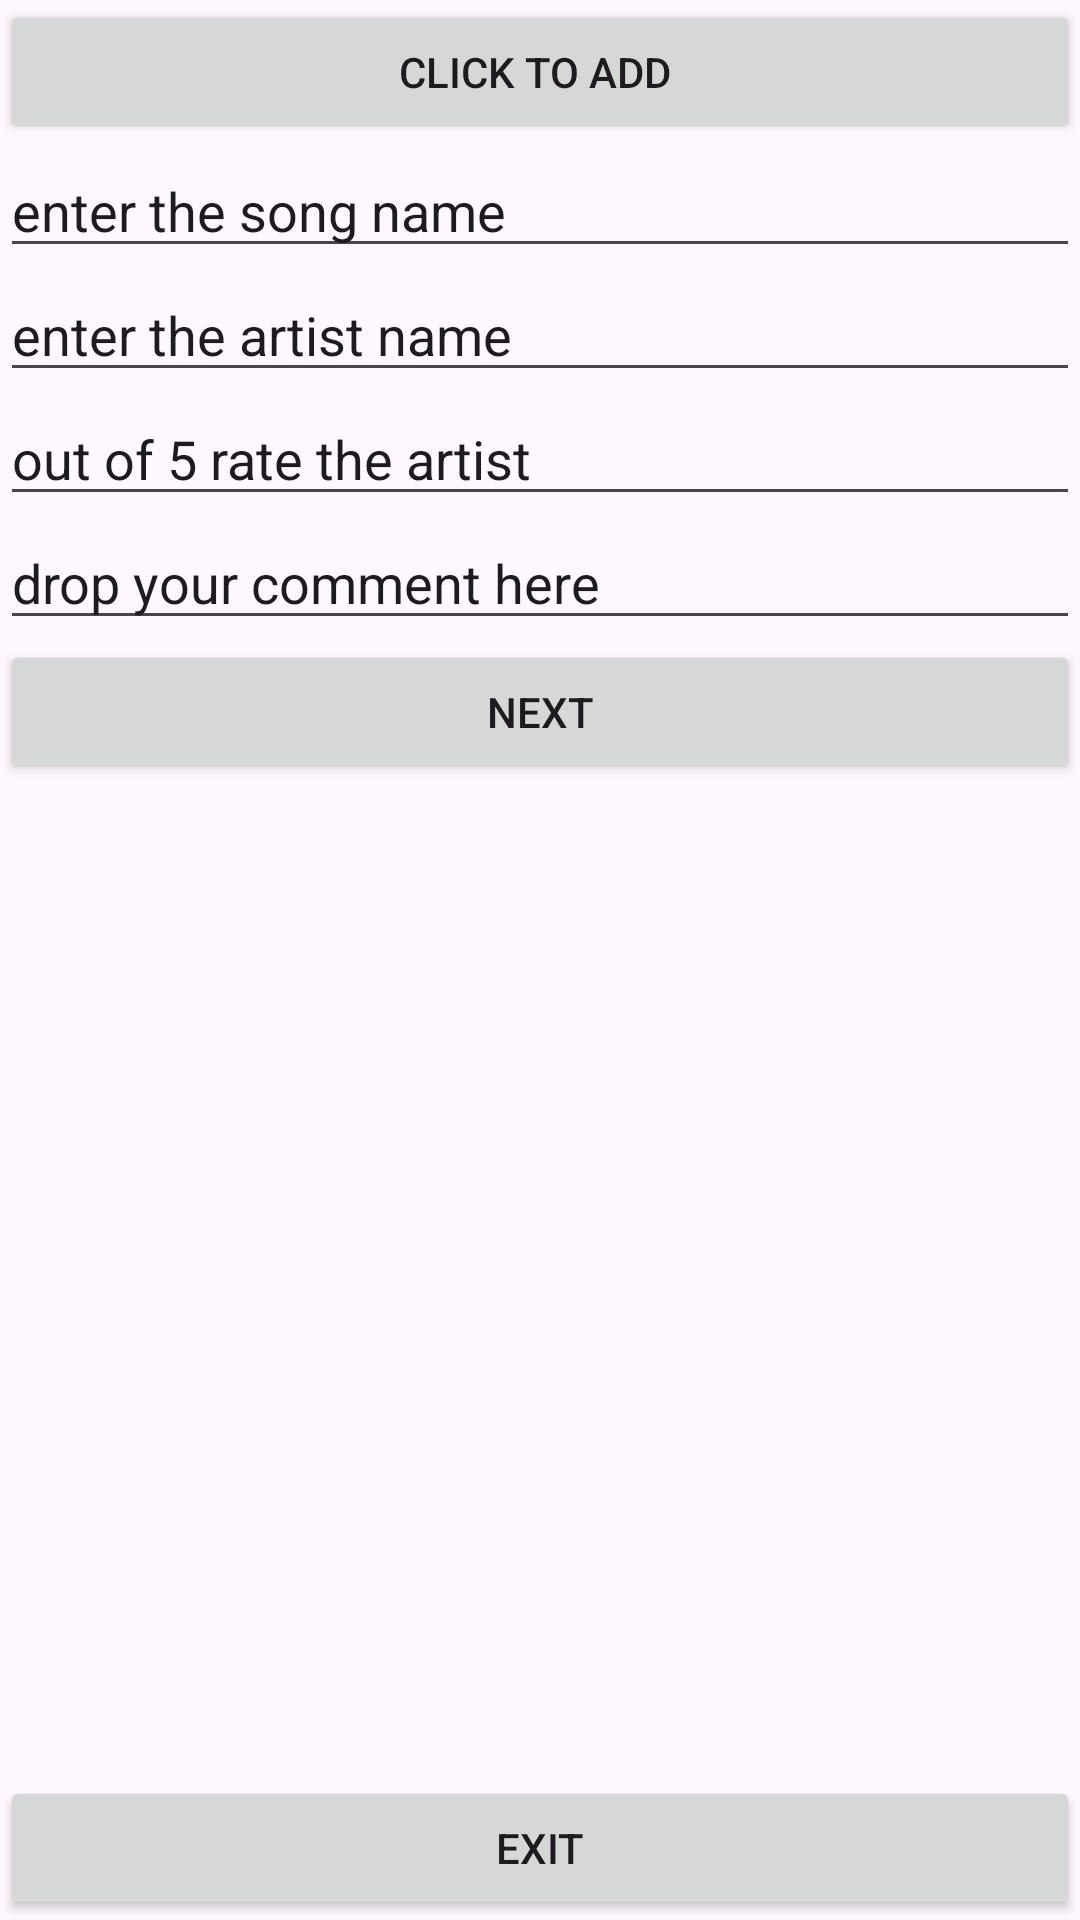

Write the Android layout XML for this screen, with the resource values it uses.
<!-- AndroidManifest.xml: application theme Theme.Practicum2025 -->
<!-- res/layout/activity_main.xml -->
<?xml version="1.0" encoding="utf-8"?>
<LinearLayout xmlns:android="http://schemas.android.com/apk/res/android"
    xmlns:app="http://schemas.android.com/apk/res-auto"
    xmlns:tools="http://schemas.android.com/tools"
    android:id="@+id/editText"
    android:layout_width="match_parent"
    android:layout_height="match_parent"
    android:orientation="vertical"
    android:background="@drawable/img"
    tools:context=".MainActivity">

    <androidx.appcompat.widget.AppCompatButton

        android:id="@+id/addButton"
        android:layout_width="match_parent"
        android:layout_height="wrap_content"
        android:text="click to add "
        />
    <EditText
        android:id="@+id/editTextText"
        android:layout_width="match_parent"
        android:layout_height="wrap_content"
        android:inputType="text"
        android:text="enter the song name"
        />

    <EditText
        android:id="@+id/Text2"
        android:layout_width="match_parent"
        android:layout_height="wrap_content"
        android:inputType="text"
        android:text="enter the artist name" />

    <EditText
        android:id="@+id/Text3"
        android:layout_width="match_parent"
        android:layout_height="wrap_content"
        android:inputType="text"
        android:text="out of 5 rate the artist" />

    <EditText
        android:id="@+id/Text4"
        android:layout_width="match_parent"
        android:layout_height="wrap_content"
        android:inputType="text"
        android:text="drop your comment here" />

    <androidx.appcompat.widget.AppCompatButton
        android:id="@+id/nextButton"
        android:layout_width="match_parent"
        android:layout_height="wrap_content"
        android:text="next"
      />
    <View
        android:layout_width="match_parent"
        android:layout_height="0dp"
        android:layout_weight="1"
        />

    <androidx.appcompat.widget.AppCompatButton
        android:id="@+id/exitButton"
        android:layout_width="match_parent"
        android:layout_height="wrap_content"
        android:text="exit"
         />



</LinearLayout>
<!-- resources referenced by this layout -->
<resources>
  <style name="Theme.Practicum2025" parent="Base.Theme.Practicum2025" />
  <style name="Base.Theme.Practicum2025" parent="Theme.Material3.DayNight.NoActionBar">
          
          
      </style>
</resources>
